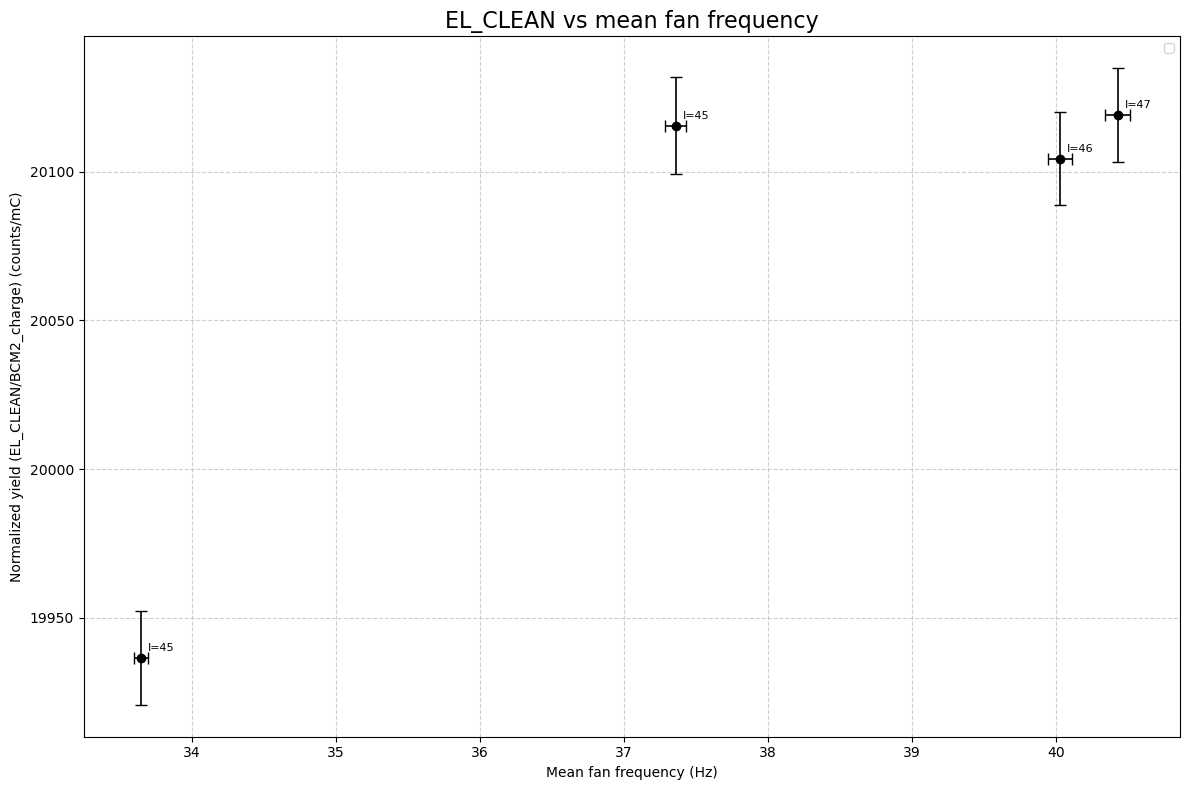

Source data for this figure (header and first rows):
run, target, normyield, channel, sample_idx, begin, duration, eventCount, updateCount, integration, max, mean, min, rms, stdev, BCM2, EL_CLEAN
24187, LH2, 20.61, hcL2_Fan_Freq_R, 999, 2025-07-25T10:03:00, 1980, 916, 914, 73925, 44.5, 37.26, 27.5, 37.26, 2.225, 75.74, 1523490
24188, LH2, 20.34, hcL2_Fan_Freq_R, 999, 2025-07-25T10:37:00, 1920, 911, 909, 77577, 49, 40.41, 27.5, 40.41, 2.643, 80.71, 1623872
24190, LH2, 19.39, hcL2_Fan_Freq_R, 999, 2025-07-25T11:54:00, 1860, 875, 873, 74443, 47.5, 40.02, 32, 40.1, 2.457, 81.65, 1641583
24192, LH2, 19.96, hcL2_Fan_Freq_R, 999, 2025-07-25T13:02:00, 1860, 838, 836, 62581, 39, 33.65, 24.5, 33.68, 1.475, 79.9, 1592943
